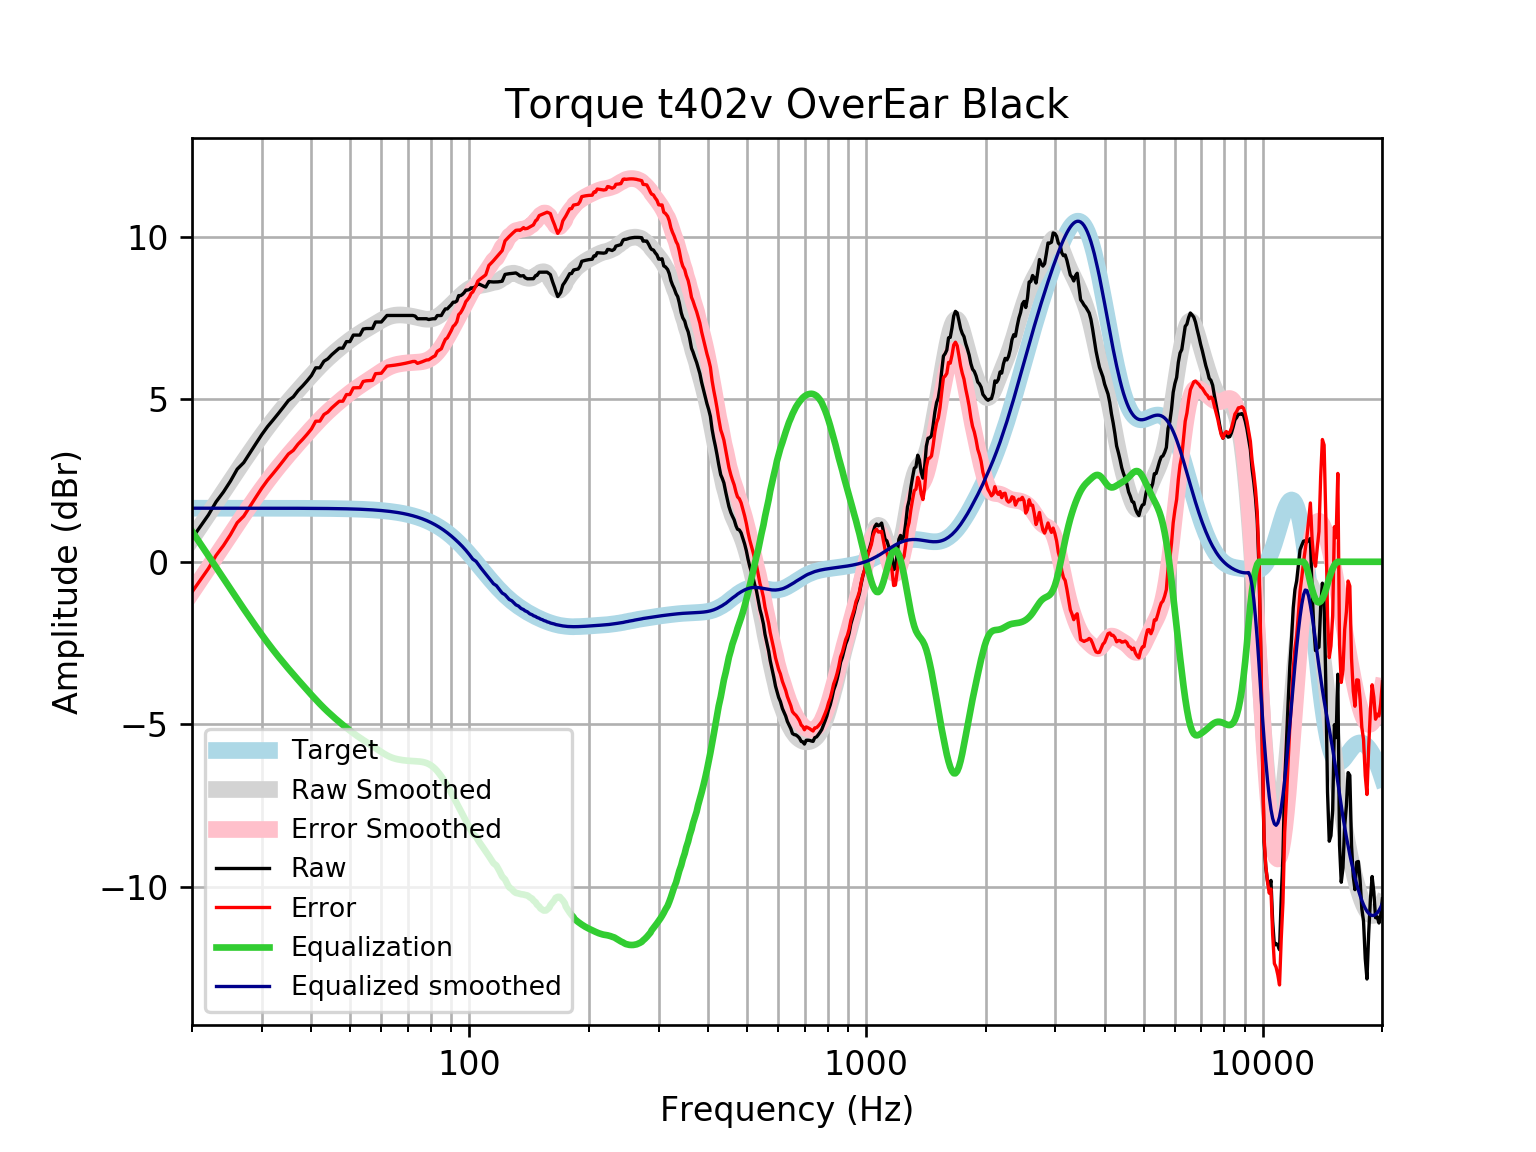

Data behind this chart, as committed beside it:
frequency, raw, error, smoothed, error_smoothed, equalization, equalized_raw, equalized_smoothed, target
20, 0.7184, -0.9294, 0.7096, -0.9382, 0.9382, 1.657, 1.648, 1.648
21, 1.089, -0.5589, 1.094, -0.5541, 0.5541, 1.643, 1.648, 1.648
22, 1.441, -0.2068, 1.463, -0.1846, 0.1846, 1.626, 1.648, 1.648
23, 1.843, 0.1955, 1.818, 0.1705, -0.1705, 1.673, 1.648, 1.648
24, 2.145, 0.4973, 2.159, 0.5111, -0.5111, 1.634, 1.648, 1.648
25, 2.48, 0.8322, 2.485, 0.8372, -0.8372, 1.643, 1.648, 1.648
26, 2.849, 1.201, 2.796, 1.149, -1.149, 1.7, 1.648, 1.648
27, 3.05, 1.403, 3.094, 1.446, -1.446, 1.604, 1.648, 1.648
28, 3.352, 1.704, 3.376, 1.729, -1.729, 1.623, 1.647, 1.647
29, 3.64, 1.993, 3.643, 1.996, -1.996, 1.644, 1.647, 1.647
30, 3.916, 2.269, 3.895, 2.248, -2.248, 1.668, 1.647, 1.647
31, 4.156, 2.509, 4.132, 2.485, -2.485, 1.672, 1.647, 1.647
32, 4.358, 2.711, 4.353, 2.706, -2.706, 1.652, 1.647, 1.647
33, 4.559, 2.912, 4.559, 2.913, -2.913, 1.646, 1.647, 1.647
34, 4.76, 3.114, 4.752, 3.106, -3.106, 1.654, 1.646, 1.646
35, 4.961, 3.315, 4.935, 3.289, -3.289, 1.672, 1.646, 1.646
36, 5.072, 3.427, 5.108, 3.463, -3.463, 1.609, 1.645, 1.645
37, 5.263, 3.618, 5.274, 3.629, -3.629, 1.633, 1.645, 1.645
38, 5.409, 3.764, 5.435, 3.79, -3.79, 1.618, 1.644, 1.644
39, 5.565, 3.921, 5.589, 3.945, -3.945, 1.619, 1.644, 1.644
40, 5.729, 4.086, 5.737, 4.095, -4.095, 1.634, 1.643, 1.643
41, 5.965, 4.323, 5.879, 4.237, -4.237, 1.728, 1.642, 1.642
42, 5.967, 4.326, 6.012, 4.371, -4.371, 1.596, 1.641, 1.641
43, 6.168, 4.528, 6.137, 4.497, -4.497, 1.671, 1.64, 1.64
44, 6.244, 4.605, 6.253, 4.615, -4.615, 1.629, 1.639, 1.639
45, 6.369, 4.732, 6.362, 4.724, -4.724, 1.645, 1.637, 1.637
46, 6.47, 4.835, 6.463, 4.828, -4.828, 1.642, 1.635, 1.635
47, 6.57, 4.937, 6.559, 4.925, -4.925, 1.645, 1.634, 1.633
48, 6.57, 4.939, 6.65, 5.018, -5.018, 1.552, 1.631, 1.631
49, 6.771, 5.143, 6.736, 5.107, -5.107, 1.664, 1.629, 1.629
50, 6.771, 5.145, 6.818, 5.191, -5.191, 1.58, 1.626, 1.626
51, 6.973, 5.349, 6.894, 5.271, -5.271, 1.702, 1.623, 1.623
52, 6.973, 5.353, 6.965, 5.345, -5.345, 1.627, 1.62, 1.62
53, 6.973, 5.357, 7.031, 5.415, -5.415, 1.557, 1.616, 1.616
54, 7.158, 5.546, 7.093, 5.481, -5.481, 1.677, 1.612, 1.612
55, 7.174, 5.566, 7.152, 5.545, -5.545, 1.629, 1.607, 1.607
56, 7.174, 5.572, 7.209, 5.607, -5.607, 1.567, 1.602, 1.602
57, 7.175, 5.579, 7.265, 5.669, -5.669, 1.507, 1.596, 1.596
58, 7.375, 5.785, 7.321, 5.73, -5.73, 1.644, 1.59, 1.59
59, 7.375, 5.791, 7.375, 5.792, -5.792, 1.583, 1.583, 1.583
60, 7.375, 5.799, 7.427, 5.851, -5.851, 1.524, 1.576, 1.576
61, 7.475, 5.908, 7.473, 5.906, -5.906, 1.57, 1.568, 1.568
62, 7.576, 6.017, 7.513, 5.955, -5.955, 1.621, 1.559, 1.559
63, 7.576, 6.027, 7.545, 5.996, -5.996, 1.58, 1.549, 1.549
64, 7.576, 6.038, 7.568, 6.03, -6.03, 1.546, 1.538, 1.538
65, 7.576, 6.049, 7.583, 6.056, -6.056, 1.52, 1.527, 1.527
66, 7.576, 6.062, 7.59, 6.076, -6.076, 1.5, 1.514, 1.514
67, 7.576, 6.075, 7.592, 6.091, -6.091, 1.485, 1.501, 1.501
68, 7.576, 6.09, 7.589, 6.103, -6.103, 1.473, 1.486, 1.486
69, 7.576, 6.105, 7.583, 6.112, -6.112, 1.464, 1.471, 1.471
70, 7.576, 6.122, 7.573, 6.12, -6.12, 1.456, 1.454, 1.454
71, 7.576, 6.14, 7.561, 6.126, -6.126, 1.45, 1.436, 1.436
72, 7.576, 6.16, 7.546, 6.13, -6.13, 1.446, 1.416, 1.416
73, 7.557, 6.162, 7.529, 6.134, -6.134, 1.423, 1.395, 1.395
74, 7.475, 6.102, 7.512, 6.139, -6.139, 1.337, 1.373, 1.373
75, 7.475, 6.126, 7.494, 6.145, -6.145, 1.33, 1.349, 1.349
76, 7.475, 6.151, 7.479, 6.155, -6.155, 1.321, 1.324, 1.324
77, 7.475, 6.178, 7.467, 6.17, -6.17, 1.306, 1.297, 1.297
78, 7.475, 6.207, 7.46, 6.192, -6.192, 1.284, 1.269, 1.269
79, 7.451, 6.212, 7.46, 6.222, -6.222, 1.229, 1.239, 1.239
... 553 more rows
